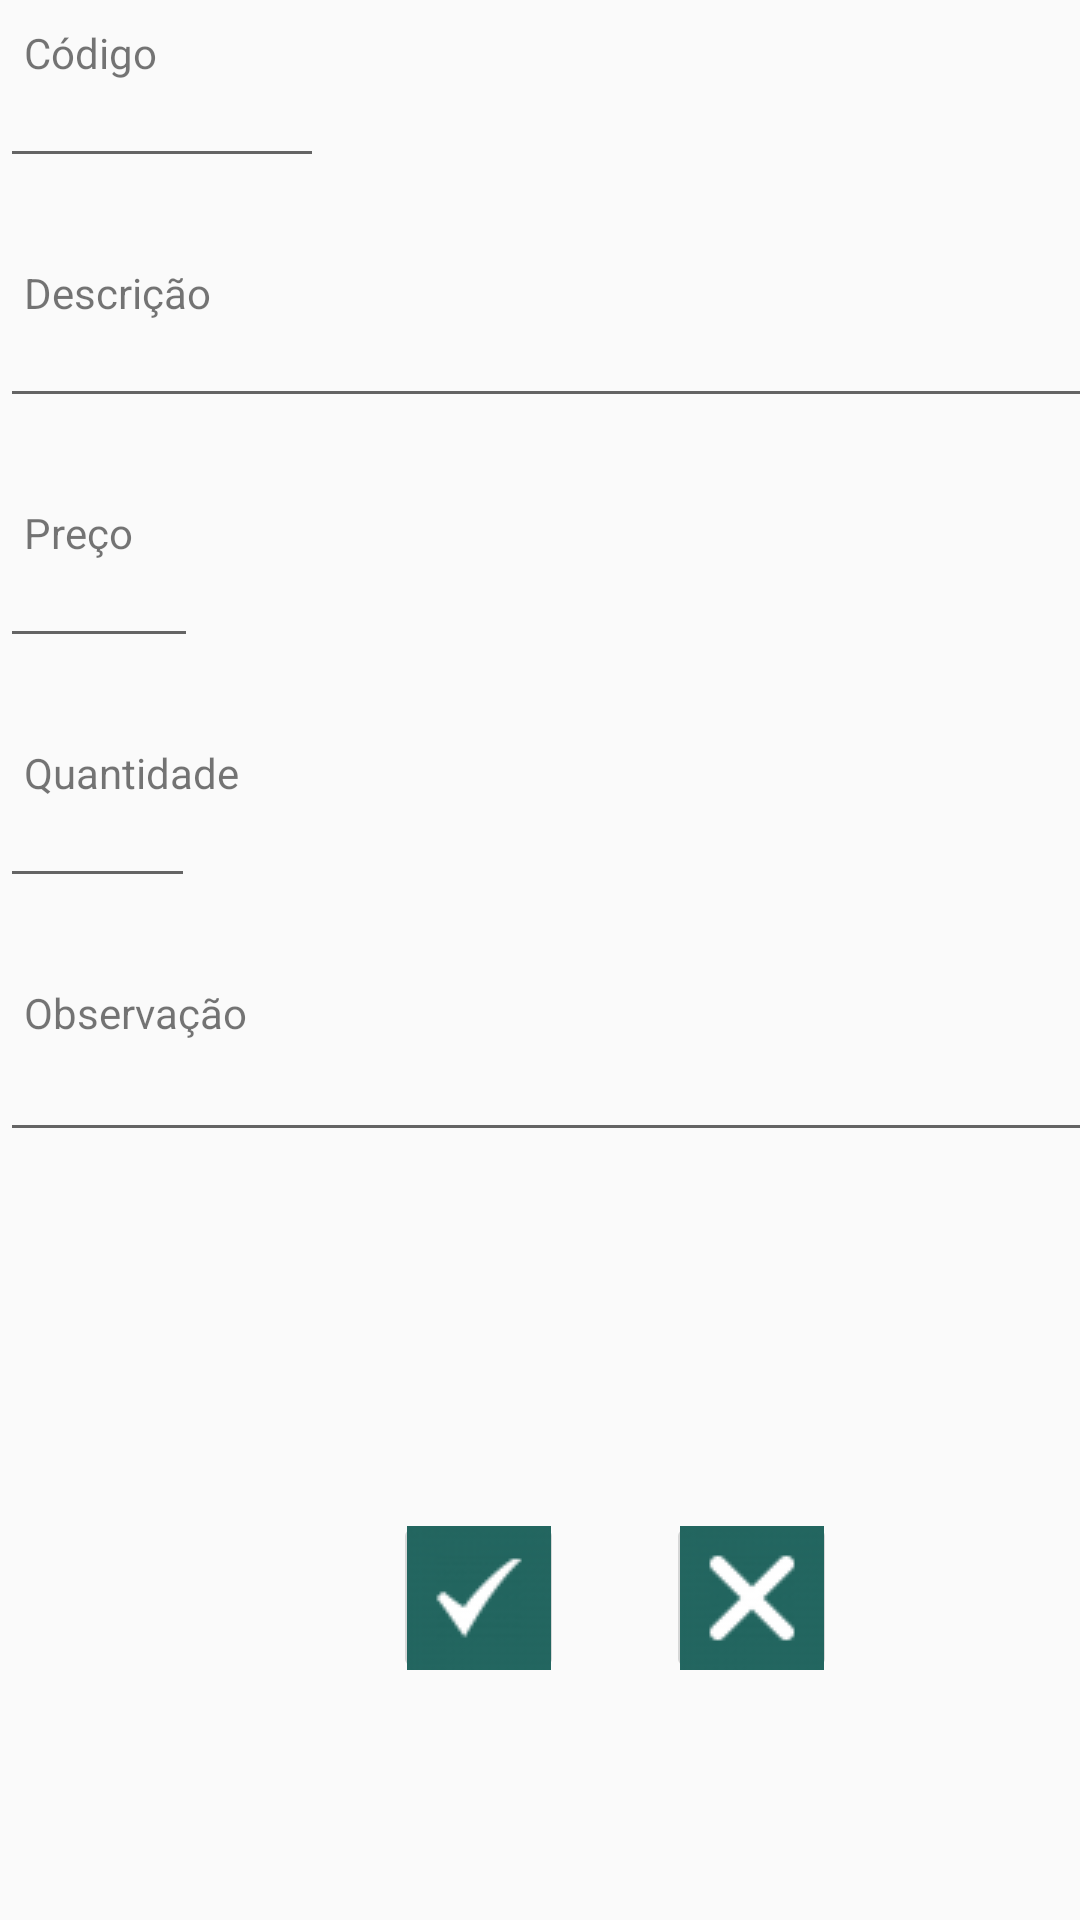

Write the Android layout XML for this screen, with the resource values it uses.
<!-- AndroidManifest.xml: application theme AppTheme -->
<!-- res/layout/activity_cadastro.xml -->
<?xml version="1.0" encoding="utf-8"?>
<android.support.constraint.ConstraintLayout xmlns:android="http://schemas.android.com/apk/res/android"
    xmlns:app="http://schemas.android.com/apk/res-auto"
    xmlns:tools="http://schemas.android.com/tools"
    android:layout_width="match_parent"
    android:layout_height="match_parent"
    tools:context=".CadastroActivity">

    <TextView
        android:id="@+id/codigoProduto"
        android:layout_width="wrap_content"
        android:layout_height="wrap_content"
        android:layout_marginStart="8dp"
        android:layout_marginTop="8dp"
        android:text="Código"
        app:layout_constraintStart_toStartOf="parent"
        app:layout_constraintTop_toTopOf="parent" />

    <EditText
        android:id="@+id/campoCodigoProduto"
        android:layout_width="108dp"
        android:layout_height="wrap_content"
        android:layout_marginTop="18dp"
        android:ems="10"
        android:inputType="textPersonName"
        app:layout_constraintStart_toStartOf="parent"
        app:layout_constraintTop_toTopOf="parent" />

    <TextView
        android:id="@+id/descricaoProduto"
        android:layout_width="wrap_content"
        android:layout_height="wrap_content"
        android:layout_marginTop="88dp"
        android:layout_marginStart="8dp"
        android:text="Descrição"
        app:layout_constraintStart_toStartOf="parent"
        app:layout_constraintTop_toTopOf="parent" />

    <EditText
        android:id="@+id/campoDescricaoProduto"
        android:layout_width="411dp"
        android:layout_height="wrap_content"
        android:layout_marginTop="98dp"
        android:ems="10"
        android:inputType="textPersonName"
        app:layout_constraintStart_toStartOf="parent"
        app:layout_constraintTop_toTopOf="parent" />

    <TextView
        android:id="@+id/precoProduto"
        android:layout_width="wrap_content"
        android:layout_height="wrap_content"
        android:layout_marginStart="8dp"
        android:layout_marginTop="168dp"
        android:text="Preço"
        app:layout_constraintStart_toStartOf="parent"
        app:layout_constraintTop_toTopOf="parent" />

    <EditText
        android:id="@+id/campoPrecoProduto"
        android:layout_width="66dp"
        android:layout_height="wrap_content"
        android:layout_marginTop="178dp"
        android:ems="10"
        android:inputType="textPersonName"
        app:layout_constraintStart_toStartOf="parent"
        app:layout_constraintTop_toTopOf="parent" />

    <TextView
        android:id="@+id/quantidadeProduto"
        android:layout_width="wrap_content"
        android:layout_height="wrap_content"
        android:layout_marginStart="8dp"
        android:layout_marginTop="248dp"
        android:text="Quantidade"
        app:layout_constraintStart_toStartOf="parent"
        app:layout_constraintTop_toTopOf="parent" />

    <EditText
        android:id="@+id/campoQuantidadeProduto"
        android:layout_width="65dp"
        android:layout_height="wrap_content"
        android:layout_marginTop="258dp"
        android:ems="10"
        android:inputType="textPersonName"
        app:layout_constraintStart_toStartOf="parent"
        app:layout_constraintTop_toTopOf="parent" />

    <ImageButton
        android:id="@+id/iconeConfirma"
        android:layout_width="57dp"
        android:layout_height="57dp"
        android:layout_marginStart="131dp"
        android:layout_marginTop="504dp"
        android:src="@drawable/ic_salvar"
        app:layout_constraintStart_toStartOf="parent"
        app:layout_constraintTop_toTopOf="parent" />

    <ImageButton
        android:id="@+id/iconeCancela"
        android:layout_width="57dp"
        android:layout_height="57dp"
        android:layout_marginStart="222dp"
        android:layout_marginTop="504dp"
        android:src="@drawable/ic_cancela"
        app:layout_constraintStart_toStartOf="parent"
        app:layout_constraintTop_toTopOf="parent" />


    <TextView
        android:id="@+id/observacaoProduto"
        android:layout_width="wrap_content"
        android:layout_height="wrap_content"
        android:layout_marginStart="8dp"
        android:layout_marginTop="328dp"
        android:text="Observação"
        app:layout_constraintStart_toStartOf="parent"
        app:layout_constraintTop_toTopOf="parent" />

    <EditText
        android:id="@+id/campoObservacaoProduto"
        android:layout_width="410dp"
        android:layout_height="46dp"
        android:layout_marginTop="338dp"
        android:ems="10"
        android:inputType="textPersonName"
        app:layout_constraintStart_toStartOf="parent"
        app:layout_constraintTop_toTopOf="parent" />


</android.support.constraint.ConstraintLayout>
<!-- resources referenced by this layout -->
<resources>
  <!-- drawable ic_cancela: png bitmap (drawable, 9365 bytes) -->
  <!-- drawable ic_salvar: png bitmap (drawable, 9365 bytes) -->
  <style name="AppTheme" parent="Theme.AppCompat.Light.DarkActionBar">
          
          <item name="colorPrimary">@color/colorPrimary</item>
          <item name="colorPrimaryDark">@color/colorPrimaryDark</item>
          <item name="colorAccent">@color/colorAccent</item>
          <item name="android:layout_centerVertical">true</item>
      </style>
  <color name="colorPrimary">#662365</color>
  <color name="colorPrimaryDark">#303F9F</color>
  <color name="colorAccent">#000000</color>
</resources>
